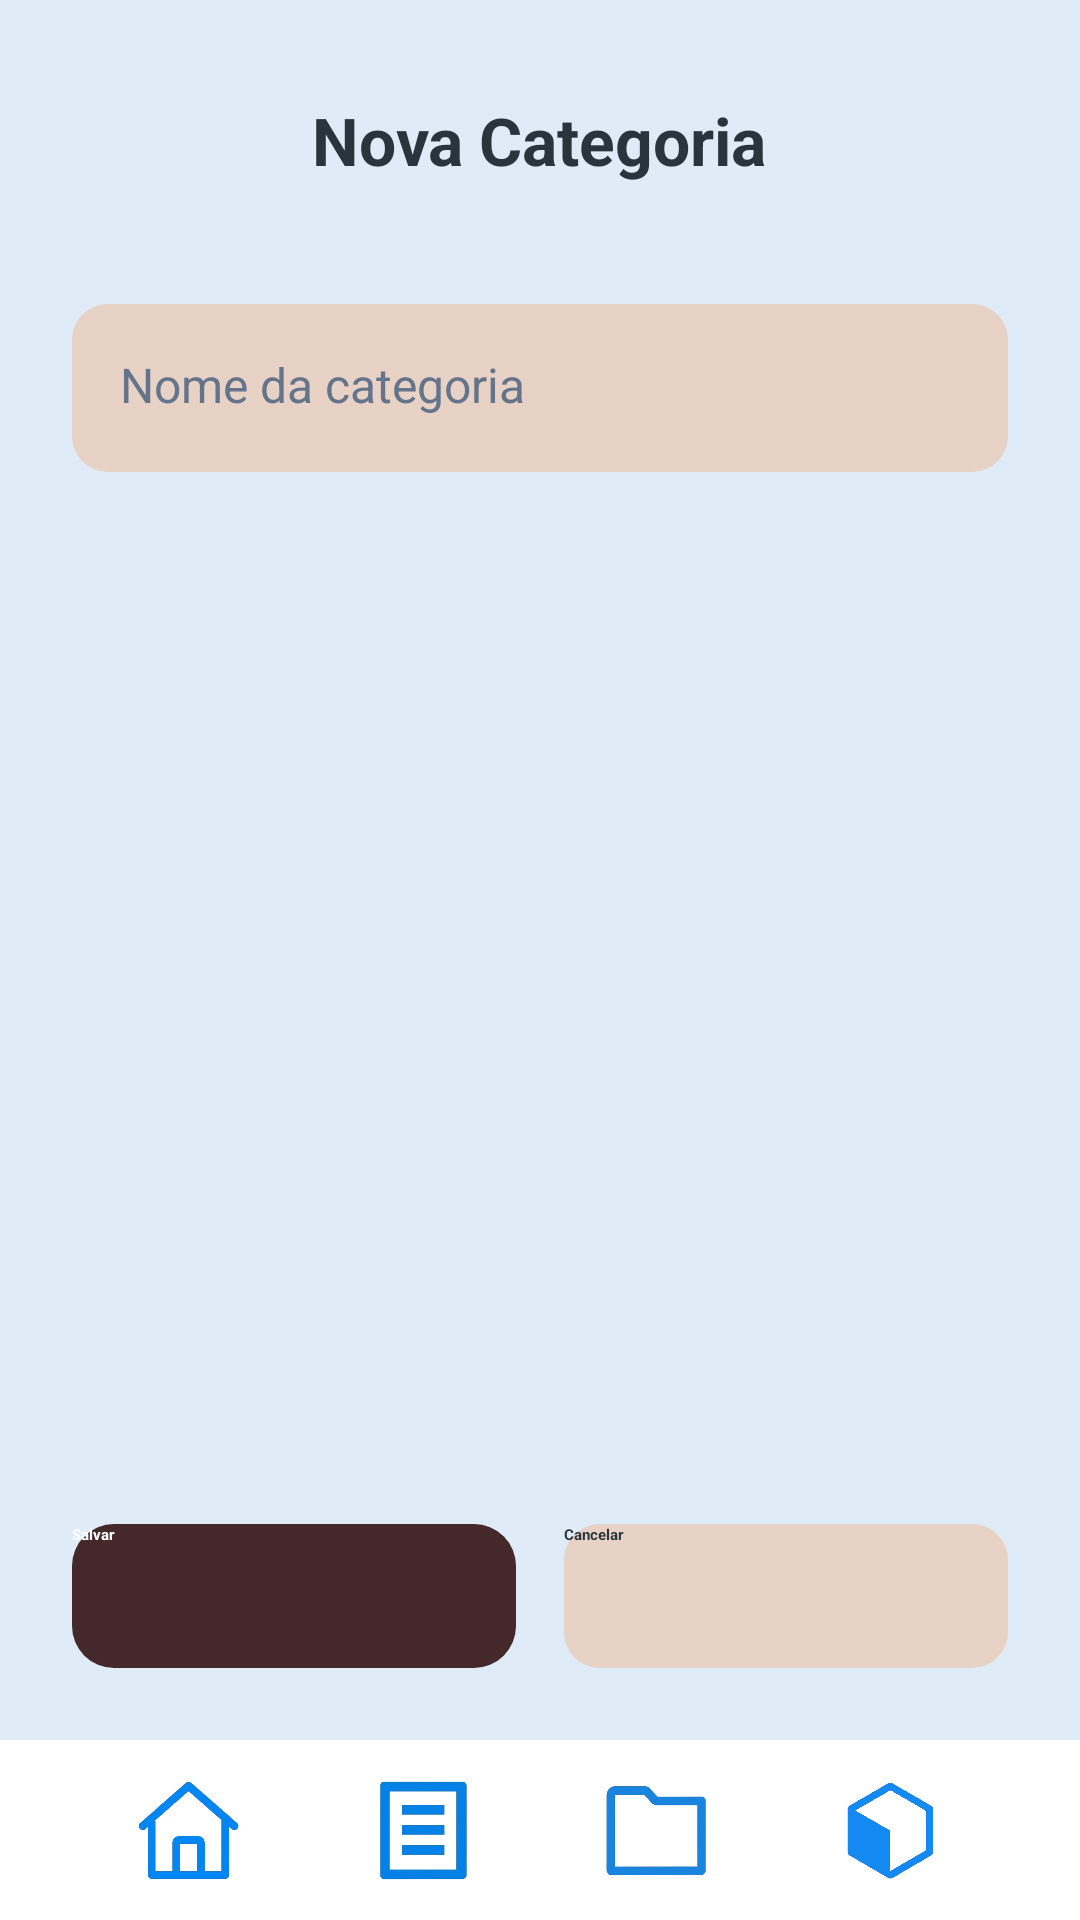

This screen was rendered from an Android layout file. Write that file and the resources it references.
<!-- AndroidManifest.xml: application theme Theme.ListaCompras -->
<!-- res/layout/activity_criar_categoria.xml -->
<?xml version="1.0" encoding="utf-8"?>
<RelativeLayout xmlns:android="http://schemas.android.com/apk/res/android"
    xmlns:app="http://schemas.android.com/apk/res-auto"
    android:layout_width="match_parent"
    android:layout_height="match_parent"
    android:background="#DFEBF6">

    
    <TextView
        android:id="@+id/txtTituloCriar"
        android:layout_width="wrap_content"
        android:layout_height="wrap_content"
        android:text="Nova Categoria"
        android:textSize="22sp"
        android:textStyle="bold"
        android:textColor="#29353C"
        android:layout_marginTop="32dp"
        android:layout_centerHorizontal="true" />

    
    <LinearLayout
        android:id="@+id/containerCampo"
        android:layout_width="match_parent"
        android:layout_height="wrap_content"
        android:layout_below="@id/txtTituloCriar"
        android:paddingHorizontal="24dp"
        android:paddingTop="40dp">

        <EditText
            android:id="@+id/edtNomeCategoria"
            android:layout_width="match_parent"
            android:layout_height="56dp"
            android:hint="Nome da categoria"
            android:background="@drawable/card_secundario"
            android:padding="16dp"
            android:textColor="#29353C"
            android:textColorHint="#64748B"
            android:textSize="16sp" />
    </LinearLayout>

    
    <LinearLayout
        android:id="@+id/containerBotoes"
        android:layout_width="match_parent"
        android:layout_height="wrap_content"
        android:orientation="horizontal"
        android:gravity="center"
        android:layout_above="@id/footer"
        android:padding="24dp">

        
        <androidx.appcompat.widget.AppCompatButton
            android:id="@+id/btnSalvar"
            android:layout_width="0dp"
            android:layout_height="48dp"
            android:layout_weight="1"
            android:text="Salvar"
            android:textStyle="bold"
            android:textColor="#FFFFFF"
            android:background="@drawable/card_principal" />

        <Space
            android:layout_width="16dp"
            android:layout_height="0dp" />

        
        <androidx.appcompat.widget.AppCompatButton
            android:id="@+id/btnCancelar"
            android:layout_width="0dp"
            android:layout_height="48dp"
            android:layout_weight="1"
            android:text="Cancelar"
            android:textStyle="bold"
            android:textColor="#29353C"
            android:background="@drawable/card_secundario" />

    </LinearLayout>

    
    <LinearLayout
        android:id="@+id/footer"
        android:layout_width="match_parent"
        android:layout_height="60dp"
        android:layout_alignParentBottom="true"
        android:background="#FFFFFF"
        android:elevation="10dp"
        android:gravity="center"
        android:orientation="horizontal"
        android:paddingHorizontal="24dp">

        <ImageView
            android:id="@+id/iconHome"
            android:layout_width="36dp"
            android:layout_height="36dp"
            android:layout_weight="1"
            android:src="@drawable/ic_home"
            app:tint="#94A3B8"/>

        <ImageView
            android:id="@+id/iconListas"
            android:layout_width="36dp"
            android:layout_height="36dp"
            android:layout_weight="1"
            android:src="@drawable/ic_lista"
            app:tint="#94A3B8"/>

        <ImageView
            android:id="@+id/iconCategorias"
            android:layout_width="36dp"
            android:layout_height="36dp"
            android:layout_weight="1"
            android:src="@drawable/ic_pasta"
            app:tint="#29353C"/>

        <ImageView
            android:id="@+id/iconProdutos"
            android:layout_width="36dp"
            android:layout_height="36dp"
            android:layout_weight="1"
            android:src="@drawable/ic_caixa"
            app:tint="#94A3B8"/>
    </LinearLayout>

</RelativeLayout>
<!-- resources referenced by this layout -->
<resources>
  <!-- drawable card_principal (drawable) -->
  <shape xmlns:android="http://schemas.android.com/apk/res/android">
      <solid android:color="#452829"/>
      <corners android:radius="14dp"/>
  </shape>
  <!-- drawable card_secundario (drawable) -->
  <shape xmlns:android="http://schemas.android.com/apk/res/android">
      <solid android:color="#E8D1C5"/>
      <corners android:radius="12dp"/>/>
  </shape>
  <!-- drawable ic_caixa: png bitmap (drawable, 30803 bytes) -->
  <!-- drawable ic_home: png bitmap (drawable, 26750 bytes) -->
  <!-- drawable ic_lista: png bitmap (drawable, 12721 bytes) -->
  <!-- drawable ic_pasta: png bitmap (drawable, 12054 bytes) -->
  <style name="Theme.ListaCompras" parent="Base.Theme.ListaCompras">
          
          <item name="android:navigationBarColor">@android:color/transparent</item>
          <item name="android:statusBarColor">@android:color/transparent</item>
          <item name="android:windowLightStatusBar">?attr/isLightTheme</item>
      </style>
</resources>
